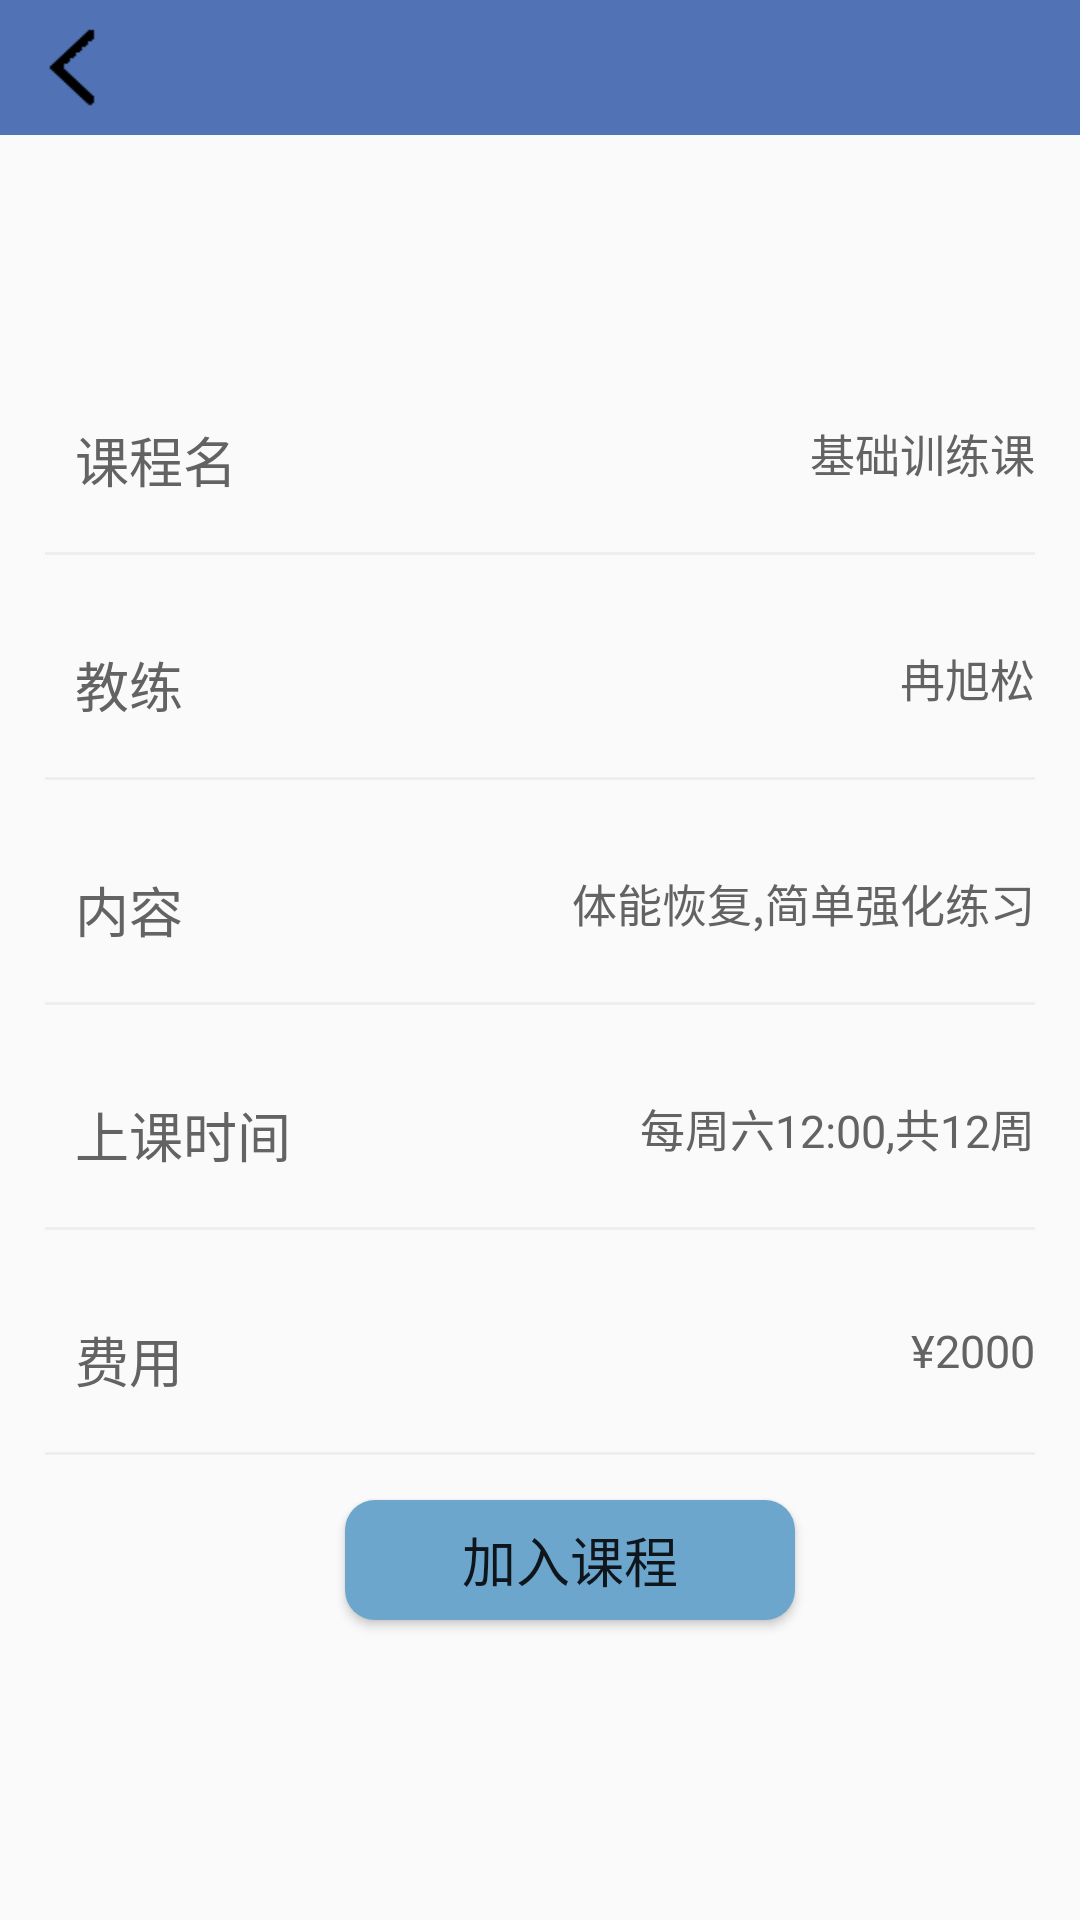

Android layout source for this screen:
<!-- AndroidManifest.xml: application theme AppTheme -->
<!-- res/layout/member_course_info.xml -->
<?xml version="1.0" encoding="utf-8"?>
<LinearLayout xmlns:android="http://schemas.android.com/apk/res/android"
    android:layout_width="match_parent"
    android:layout_height="match_parent"
    android:orientation="vertical">
    <include layout="@layout/top2" />

    <ImageView
        android:id="@+id/img_course"
        android:layout_width="100dp"
        android:layout_height="80dp"
        android:layout_marginLeft="145dp"
        android:background="@mipmap/head" />

    <RelativeLayout style="@style/FindBottomStyle">
        <TextView
            android:id="@+id/text_name"
            android:layout_width="wrap_content"
            android:layout_height="wrap_content"
            android:layout_marginLeft="10dp"
            android:layout_alignParentLeft="true"
            android:textSize="18sp"
            android:text="课程名"
            android:textColor="#636363" />

        <TextView
            android:id="@+id/text_course_name"
            android:layout_width="wrap_content"
            android:layout_height="wrap_content"
            android:layout_alignParentRight="true"
            android:textSize="15sp"
            android:text="基础训练课"
            android:textColor="#636363" />

        <ImageView
            android:id="@+id/name_bottom_line"
            android:layout_width="match_parent"
            android:layout_height="1dp"
            android:layout_alignParentBottom="true"
            android:background="#efeeee" />
    </RelativeLayout>

    <RelativeLayout style="@style/FindBottomStyle">
        <TextView
            android:id="@+id/text_instructor"
            android:layout_width="wrap_content"
            android:layout_height="wrap_content"
            android:layout_marginLeft="10dp"
            android:layout_alignParentLeft="true"
            android:textSize="18sp"
            android:text="教练"
            android:textColor="#636363" />

        <TextView
            android:id="@+id/text_instructor_name"
            android:layout_width="wrap_content"
            android:layout_height="wrap_content"
            android:layout_alignParentRight="true"
            android:textSize="15sp"
            android:text="冉旭松"
            android:textColor="#636363" />

        <ImageView
            android:id="@+id/instructor_bottom_line"
            android:layout_width="match_parent"
            android:layout_height="1dp"
            android:layout_alignParentBottom="true"
            android:background="#efeeee" />
    </RelativeLayout>

    <RelativeLayout style="@style/FindBottomStyle">
        <TextView
            android:id="@+id/text_content"
            android:layout_width="wrap_content"
            android:layout_height="wrap_content"
            android:layout_marginLeft="10dp"
            android:layout_alignParentLeft="true"
            android:textSize="18sp"
            android:text="内容"
            android:textColor="#636363" />

        <TextView
            android:id="@+id/text_course_content"
            android:layout_width="wrap_content"
            android:layout_height="wrap_content"
            android:maxLines="2"
            android:layout_alignParentRight="true"
            android:textSize="15sp"
            android:text="体能恢复,简单强化练习"
            android:textColor="#636363" />

        <ImageView
            android:id="@+id/content_bottom_line"
            android:layout_width="match_parent"
            android:layout_height="1dp"
            android:layout_alignParentBottom="true"
            android:background="#efeeee" />
    </RelativeLayout>

    <RelativeLayout style="@style/FindBottomStyle">
        <TextView
            android:id="@+id/text_time"
            android:layout_width="wrap_content"
            android:layout_height="wrap_content"
            android:layout_marginLeft="10dp"
            android:layout_alignParentLeft="true"
            android:textSize="18sp"
            android:text="上课时间"
            android:textColor="#636363" />

        <TextView
            android:id="@+id/text_time_info"
            android:layout_width="wrap_content"
            android:layout_height="wrap_content"
            android:layout_alignParentRight="true"
            android:textSize="15sp"
            android:text="每周六12:00,共12周"
            android:textColor="#636363" />

        <ImageView
            android:id="@+id/time_bottom_line"
            android:layout_width="match_parent"
            android:layout_height="1dp"
            android:layout_alignParentBottom="true"
            android:background="#efeeee" />
    </RelativeLayout>

    <RelativeLayout style="@style/FindBottomStyle">
        <TextView
            android:id="@+id/text_pay"
            android:layout_width="wrap_content"
            android:layout_height="wrap_content"
            android:layout_marginLeft="10dp"
            android:layout_alignParentLeft="true"
            android:textSize="18sp"
            android:text="费用"
            android:textColor="#636363" />

        <TextView
            android:id="@+id/text_course_pay"
            android:layout_width="wrap_content"
            android:layout_height="wrap_content"
            android:layout_alignParentRight="true"
            android:textSize="15sp"
            android:text="¥2000"
            android:textColor="#636363" />

        <ImageView
            android:id="@+id/pay_bottom_line"
            android:layout_width="match_parent"
            android:layout_height="1dp"
            android:layout_alignParentBottom="true"
            android:background="#efeeee" />
    </RelativeLayout>

    <Button
        android:id="@+id/button_enter_course"
        android:layout_width="150dp"
        android:layout_height="40dp"
        android:layout_marginLeft="115dp"
        android:textSize="18sp"
        android:background="@drawable/my_style"
        android:text="加入课程" />

</LinearLayout>
<!-- res/layout/top2.xml (included above) -->
<?xml version="1.0" encoding="utf-8"?>
<LinearLayout xmlns:android="http://schemas.android.com/apk/res/android"
    android:layout_width="fill_parent"
    android:layout_height="45dp"
    android:background="@color/bottom_color"
    android:gravity="left"
    android:orientation="vertical">

    <ImageView
        android:id="@+id/img_back"
        android:layout_width="wrap_content"
        android:layout_height="wrap_content"
        android:background="@mipmap/fanhui"/>

</LinearLayout>
<!-- resources referenced by this layout -->
<resources>
  <color name="bottom_color">#5173B5</color>
  <!-- drawable my_style (drawable) -->
  <?xml version="1.0" encoding="utf-8"?>
  <selector xmlns:android="http://schemas.android.com/apk/res/android">
      
      <item android:state_pressed="true">
          <shape>
              
              <solid android:color="#63B8FF" />
              
              <corners android:radius="10dp" />
          </shape>
      </item>
      
      <item>
          <shape>
              <solid android:color="#6CA6CD" />
              <corners android:radius="10dp" />
          </shape>
      </item>
  </selector>
  <!-- mipmap fanhui: png bitmap (mipmap-hdpi, 369 bytes) -->
  <style name="FindBottomStyle">
          <item name="android:layout_width">match_parent</item>
          <item name="android:layout_height">45dp</item>
          <item name="android:layout_margin">15dp</item>
      </style>
  <style name="AppTheme" parent="Theme.AppCompat.DayNight.NoActionBar">
          
          <item name="colorPrimary">@color/colorPrimary</item>
          <item name="colorPrimaryDark">@color/colorPrimaryDark</item>
          <item name="colorAccent">@color/colorAccent</item>
      </style>
  <color name="colorPrimary">#3F51B5</color>
  <color name="colorPrimaryDark">#303F9F</color>
  <color name="colorAccent">#FF4081</color>
</resources>
